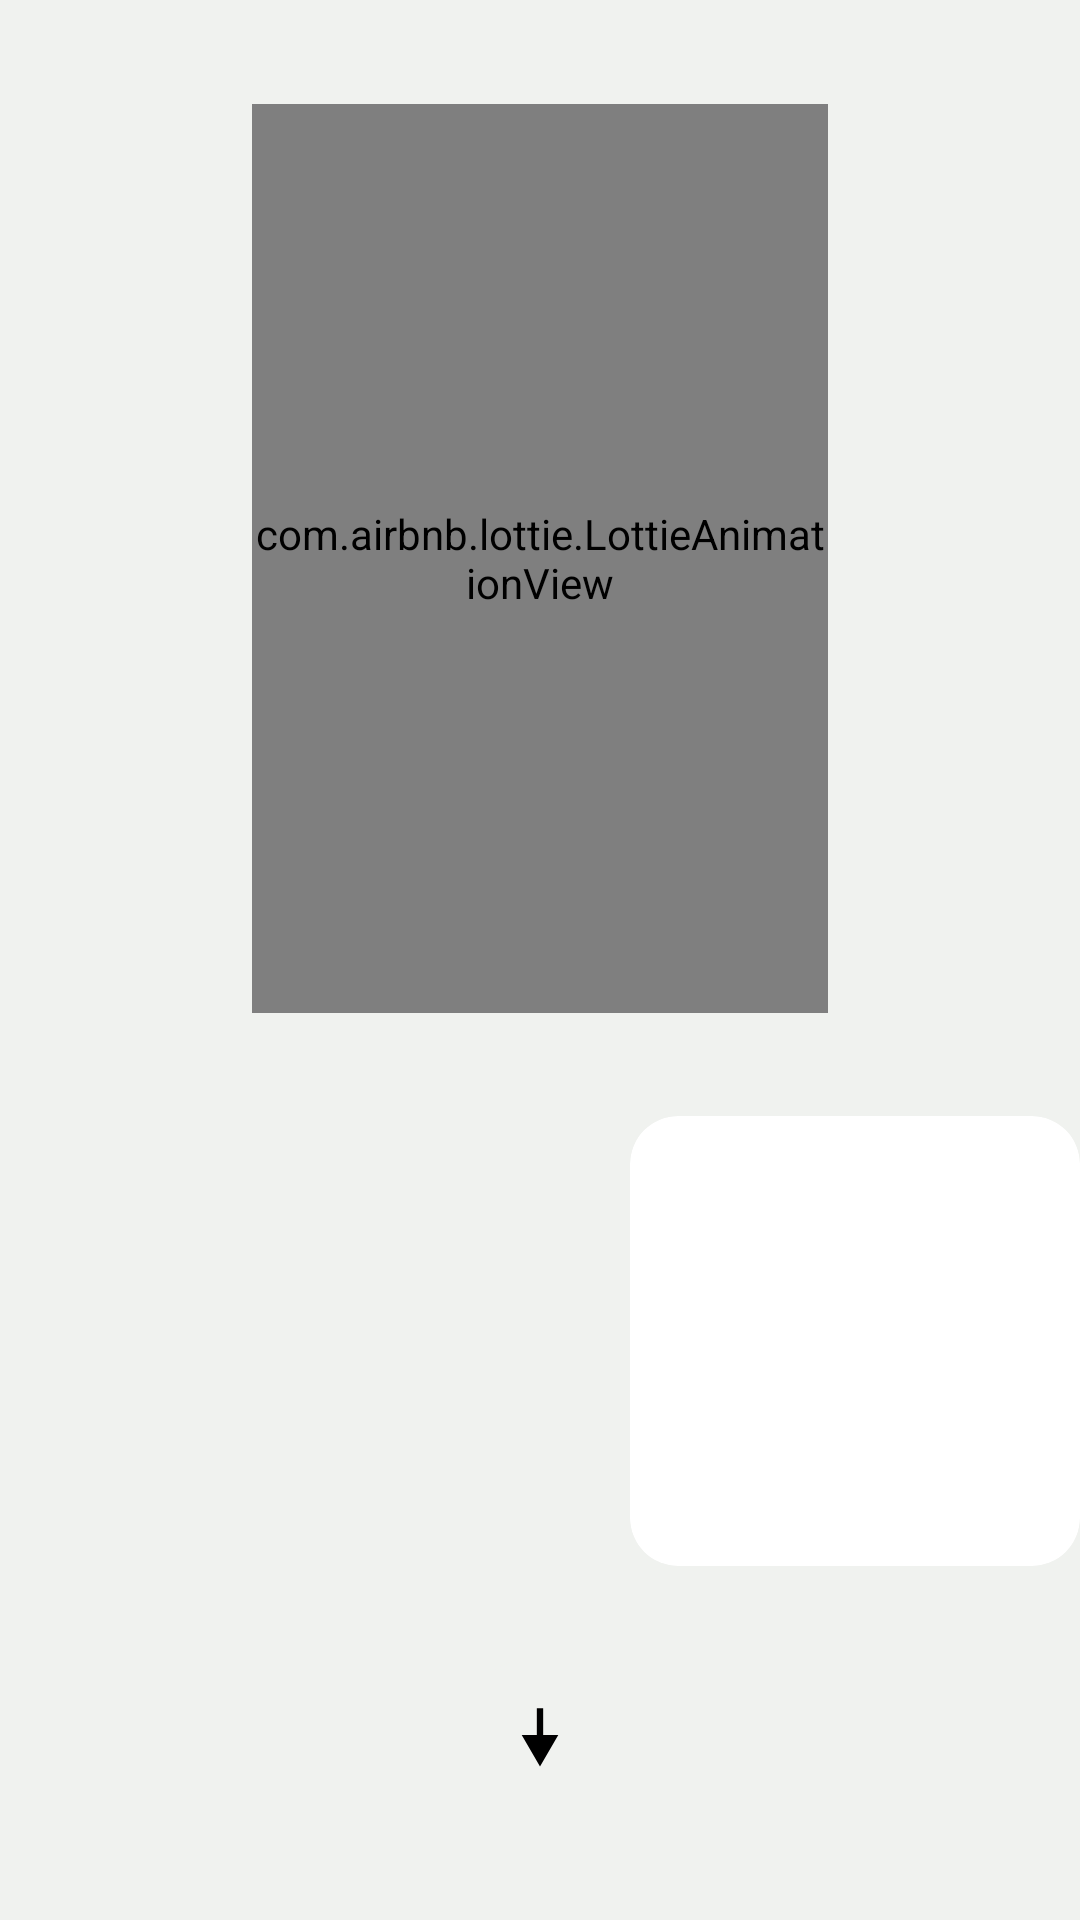

Reconstruct the res/layout file that produces this screen, plus the resources it refers to.
<!-- AndroidManifest.xml: application theme Theme.Solve_it -->
<!-- res/layout/solution_page.xml -->
<?xml version="1.0" encoding="utf-8"?>
<androidx.constraintlayout.widget.ConstraintLayout xmlns:android="http://schemas.android.com/apk/res/android"
    xmlns:app="http://schemas.android.com/apk/res-auto"
    xmlns:tools="http://schemas.android.com/tools"
    android:background="@color/white_bg"
    android:layout_width="match_parent"
    android:layout_height="match_parent">

    <TextView
        android:id="@+id/textView"
        android:layout_width="wrap_content"
        android:layout_height="wrap_content"
        android:layout_marginTop="36dp"
        android:fontFamily="@font/inter_black"
        android:text="Solution"
        android:textColor="@color/black"
        android:textSize="31dp"
        app:layout_constraintEnd_toEndOf="parent"
        app:layout_constraintStart_toStartOf="parent"
        app:layout_constraintTop_toTopOf="parent" />

    <com.airbnb.lottie.LottieAnimationView
        android:id="@+id/animation_view"
        android:layout_width="192dp"
        android:layout_height="303dp"
        app:layout_constraintBottom_toTopOf="@+id/cardView1"
        app:layout_constraintEnd_toEndOf="parent"
        app:layout_constraintStart_toStartOf="parent"
        app:layout_constraintTop_toTopOf="parent"
        app:lottie_autoPlay="true"
        app:lottie_loop="true"
        app:lottie_rawRes="@raw/loading_animation" />

    <Button
        android:id="@+id/button2"
        android:layout_width="60dp"
        android:layout_height="60dp"
        android:layout_marginBottom="30dp"
        android:background="@drawable/go_down_button"
        app:backgroundTint="@null"
        app:layout_constraintBottom_toBottomOf="parent"
        app:layout_constraintEnd_toEndOf="parent"
        app:layout_constraintStart_toStartOf="parent" />

    <androidx.cardview.widget.CardView
        android:id="@+id/cardView1"
        android:layout_width="150dp"
        android:layout_height="0dp"
        android:layout_marginBottom="28dp"
        app:cardCornerRadius="16dp"
        app:cardElevation="0dp"
        app:layout_constraintBottom_toTopOf="@+id/button2"
        app:layout_constraintDimensionRatio="1:1"
        app:layout_constraintEnd_toEndOf="parent"
        app:layout_constraintHorizontal_bias="0.567"
        app:layout_constraintStart_toEndOf="@+id/button2">

        <ImageView
            android:id="@+id/image_save2"
            android:layout_width="match_parent"
            android:layout_height="match_parent"
            android:scaleType="centerCrop" />
    </androidx.cardview.widget.CardView>

    <ScrollView
        android:id="@+id/scrollView2"
        android:layout_width="0dp"
        android:layout_height="0dp"
        app:layout_constraintBottom_toBottomOf="parent"
        app:layout_constraintEnd_toEndOf="parent"
        app:layout_constraintHorizontal_bias="0.0"
        app:layout_constraintStart_toStartOf="parent"
        app:layout_constraintTop_toBottomOf="@+id/textView"
        app:layout_constraintVertical_bias="0.0">

        <LinearLayout
            android:id="@+id/solutionContainer"
            android:layout_width="match_parent"
            android:layout_height="wrap_content"
            android:orientation="vertical"
            android:padding="16dp" />
    </ScrollView>

</androidx.constraintlayout.widget.ConstraintLayout>
<!-- resources referenced by this layout -->
<resources>
  <color name="black">#FF000000</color>
  <color name="white_bg">#F0F2EF</color>
  <!-- drawable go_down_button (drawable) -->
  <vector xmlns:android="http://schemas.android.com/apk/res/android"
      android:width="128dp"
      android:height="128dp"
      android:viewportWidth="142"
      android:viewportHeight="142">
    <path
        android:pathData="M71,69m-64,0a64,64 0,1 1,128 0a64,64 0,1 1,-128 0"
        android:fillColor="#F0F2EF"/>
    <path
        android:pathData="M71,92L85.43,67H56.57L71,92ZM68.5,46V69.5H73.5V46H68.5Z"
        android:fillColor="#000000"/>
  </vector>
  <style name="Theme.Solve_it" parent="Theme.MaterialComponents.DayNight.NoActionBar" />
</resources>
